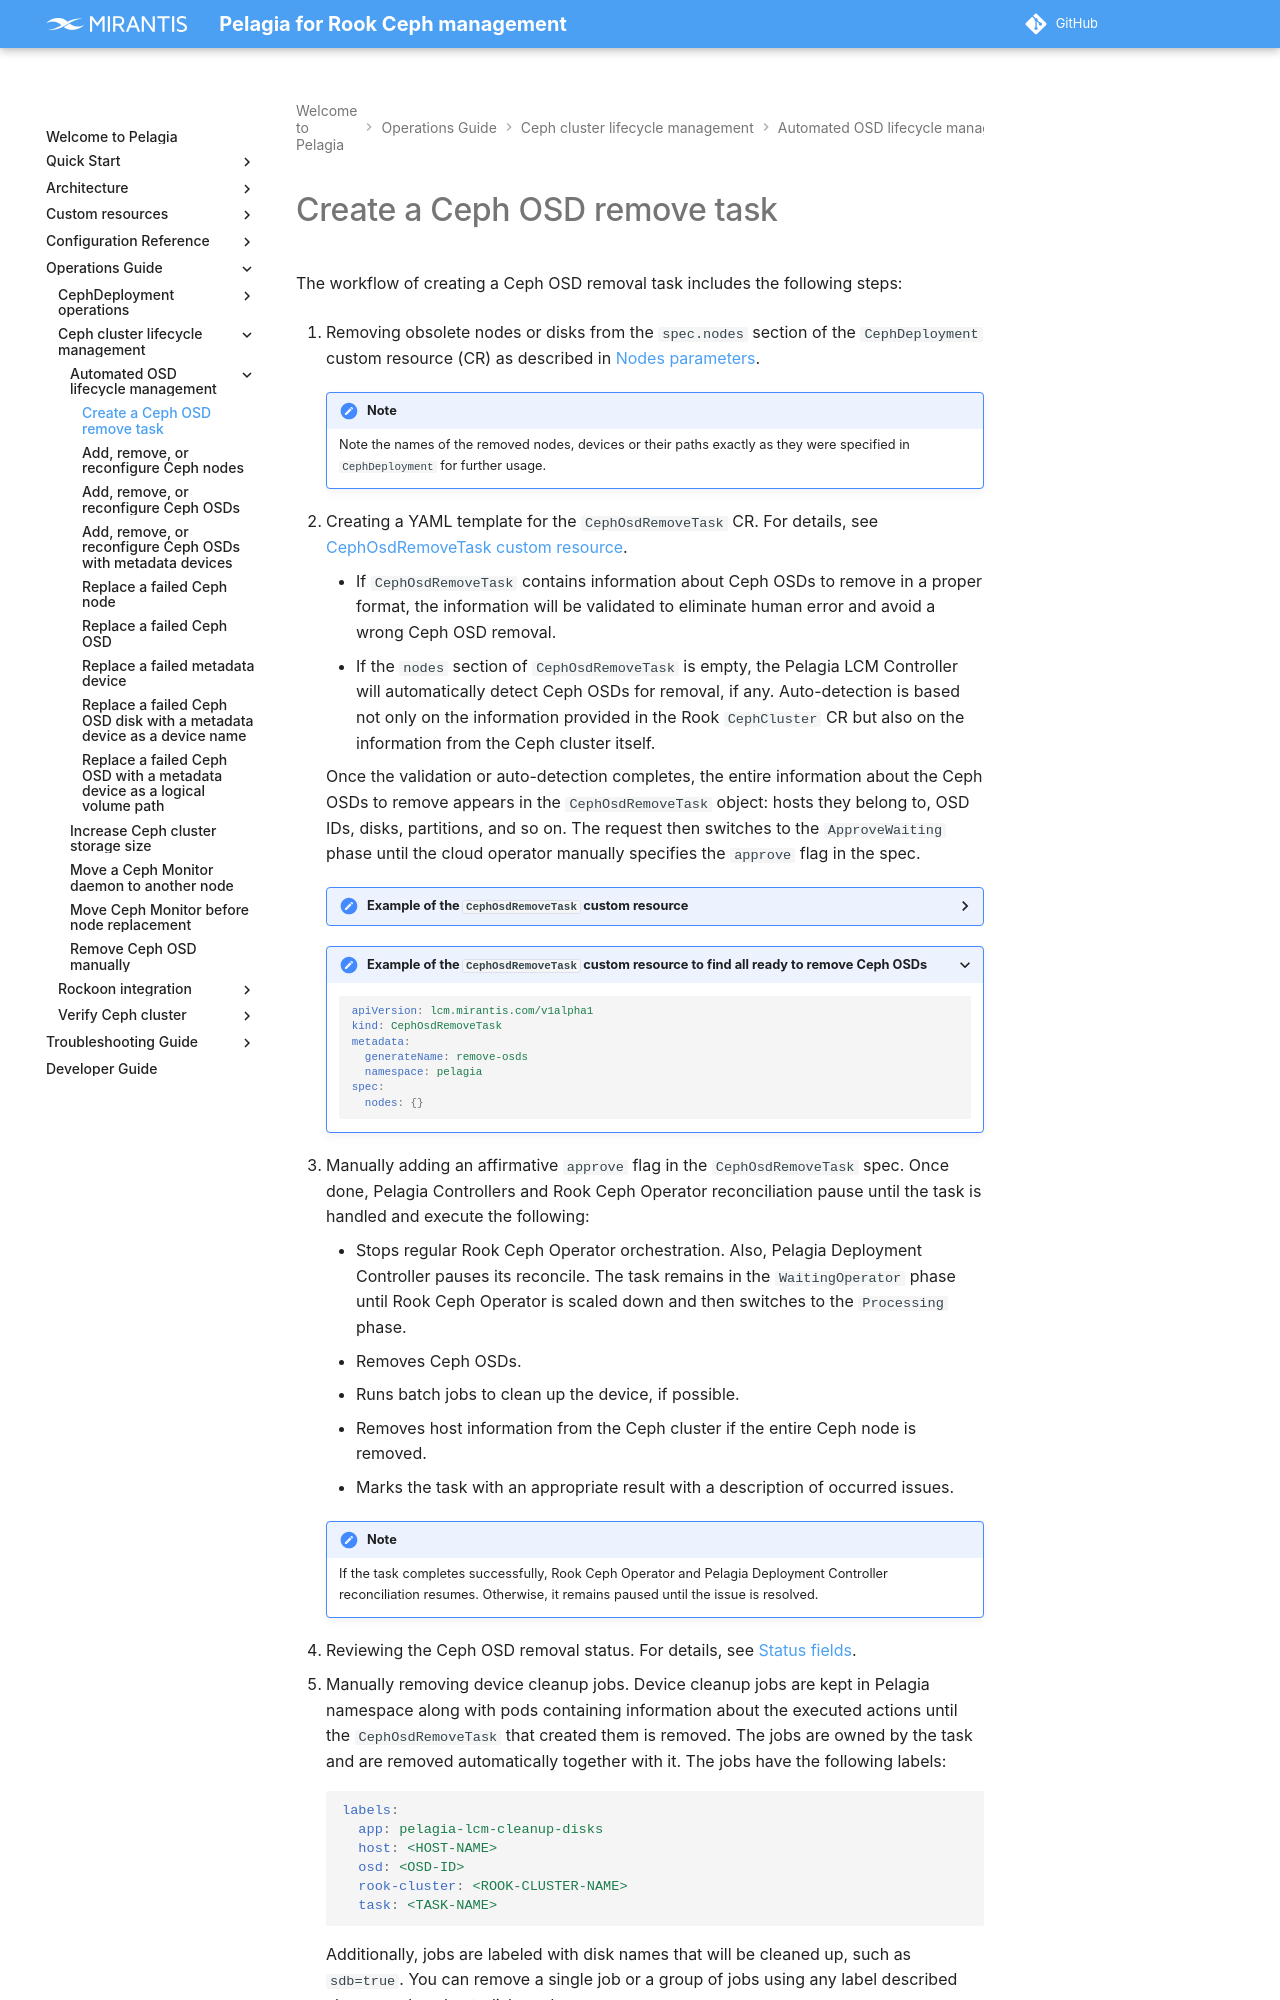

repository: Mirantis/pelagia · page: 1.x/ops-guide/lcm/auto-lcm/create-task-workflow/index.html · generator: mkdocs

---
description: Overview of the Ceph OSD removal task workflow using CephOsdRemoveTask CR,
  including validation, approval, and cleanup steps.
keywords: pelagia, ceph osd removal, cephosdremovetask, remove ceph osd, osd cleanup,
  ceph lcm, cephdeployment
---

<a id="create-task-workflow-create-a-ceph-osd-remove-task"></a>
